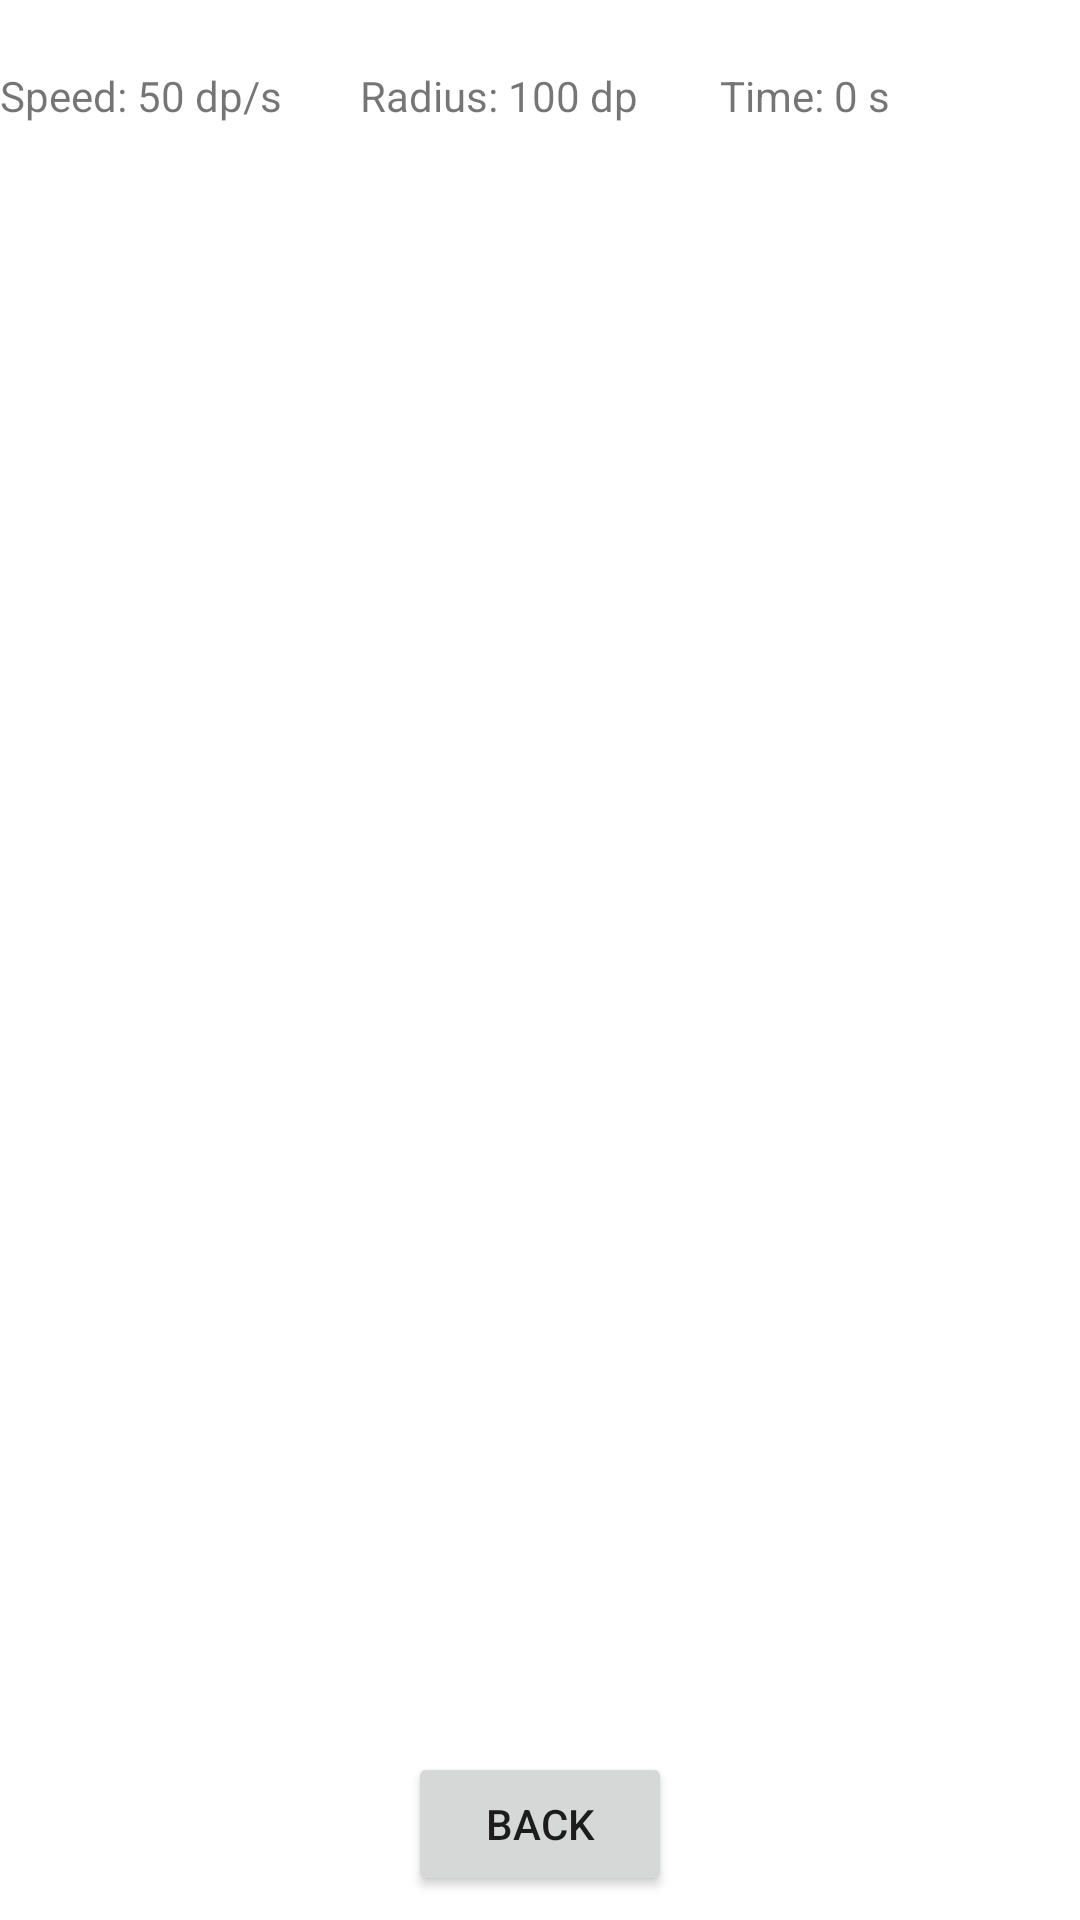

The Android layout XML behind this screen, and the referenced resources:
<!-- AndroidManifest.xml: application theme Theme.ExpandingCircle -->
<!-- res/layout/activity_circle.xml -->
<?xml version="1.0" encoding="utf-8"?>
<LinearLayout xmlns:android="http://schemas.android.com/apk/res/android"
    xmlns:app="http://schemas.android.com/apk/res-auto"
    xmlns:tools="http://schemas.android.com/tools"
    android:layout_width="match_parent"
    android:layout_height="match_parent"
    android:layout_gravity="center"
    android:gravity="center"
    android:orientation="vertical"
    tools:context=".CircleActivity">

    <LinearLayout
        android:id="@+id/banner"
        android:layout_width="match_parent"
        android:layout_height="0dp"
        android:layout_gravity="center"
        android:layout_weight="0.1"
        android:gravity="center"
        android:orientation="horizontal">

        <TextView
            android:id="@+id/speed"
            android:layout_width="0dp"
            android:layout_height="wrap_content"
            android:layout_weight="0.5"
            android:text="Speed: 50 dp/s" />

        <TextView
            android:id="@+id/radius"
            android:layout_width="0dp"
            android:layout_height="wrap_content"
            android:layout_weight="0.5"
            android:text="Radius: 100 dp" />

        <TextView
            android:id="@+id/time"
            android:layout_width="0dp"
            android:layout_height="wrap_content"
            android:layout_weight="0.5"
            android:text="Time: 0 s" />
    </LinearLayout>

    <androidx.constraintlayout.widget.ConstraintLayout
        android:id="@+id/drag_area"
        android:layout_width="match_parent"
        android:layout_height="0dp"
        android:layout_weight="0.8"
        tools:context=".CircleActivity">

        <com.google.android.material.floatingactionbutton.FloatingActionButton
            android:id="@+id/center"
            android:layout_width="wrap_content"
            android:layout_height="wrap_content"
            android:visibility="invisible"
            app:layout_constraintBottom_toBottomOf="parent"
            app:layout_constraintEnd_toEndOf="parent"
            app:layout_constraintStart_toStartOf="parent"
            app:layout_constraintTop_toTopOf="parent" />
    </androidx.constraintlayout.widget.ConstraintLayout>

    <LinearLayout
        android:id="@+id/bottom_banner"
        android:layout_width="match_parent"
        android:layout_height="0dp"
        android:layout_gravity="center"
        android:layout_weight="0.1"
        android:gravity="center"
        android:orientation="vertical">

        <Button
            android:id="@+id/back"
            android:layout_width="wrap_content"
            android:layout_height="wrap_content"
            android:text="@string/back" />
    </LinearLayout>

</LinearLayout>
<!-- resources referenced by this layout -->
<resources>
  <string name="back">Back</string>
  <style name="Theme.ExpandingCircle" parent="Theme.MaterialComponents.DayNight.DarkActionBar">
          
          <item name="colorPrimary">@color/purple_500</item>
          <item name="colorPrimaryVariant">@color/purple_700</item>
          <item name="colorOnPrimary">@color/white</item>
          
          <item name="colorSecondary">@color/teal_200</item>
          <item name="colorSecondaryVariant">@color/teal_700</item>
          <item name="colorOnSecondary">@color/black</item>
          
          <item name="android:statusBarColor">?attr/colorPrimaryVariant</item>
          
      </style>
  <!-- not gathered from this repository: default colours our renderer supplied (Android Studio template values) -->
  <color name="purple_500">#FF6200EE</color>
  <color name="purple_700">#FF3700B3</color>
  <color name="teal_200">#FF03DAC5</color>
  <color name="teal_700">#FF018786</color>
  <color name="black">#FF000000</color>
  <color name="white">#FFFFFFFF</color>
</resources>
